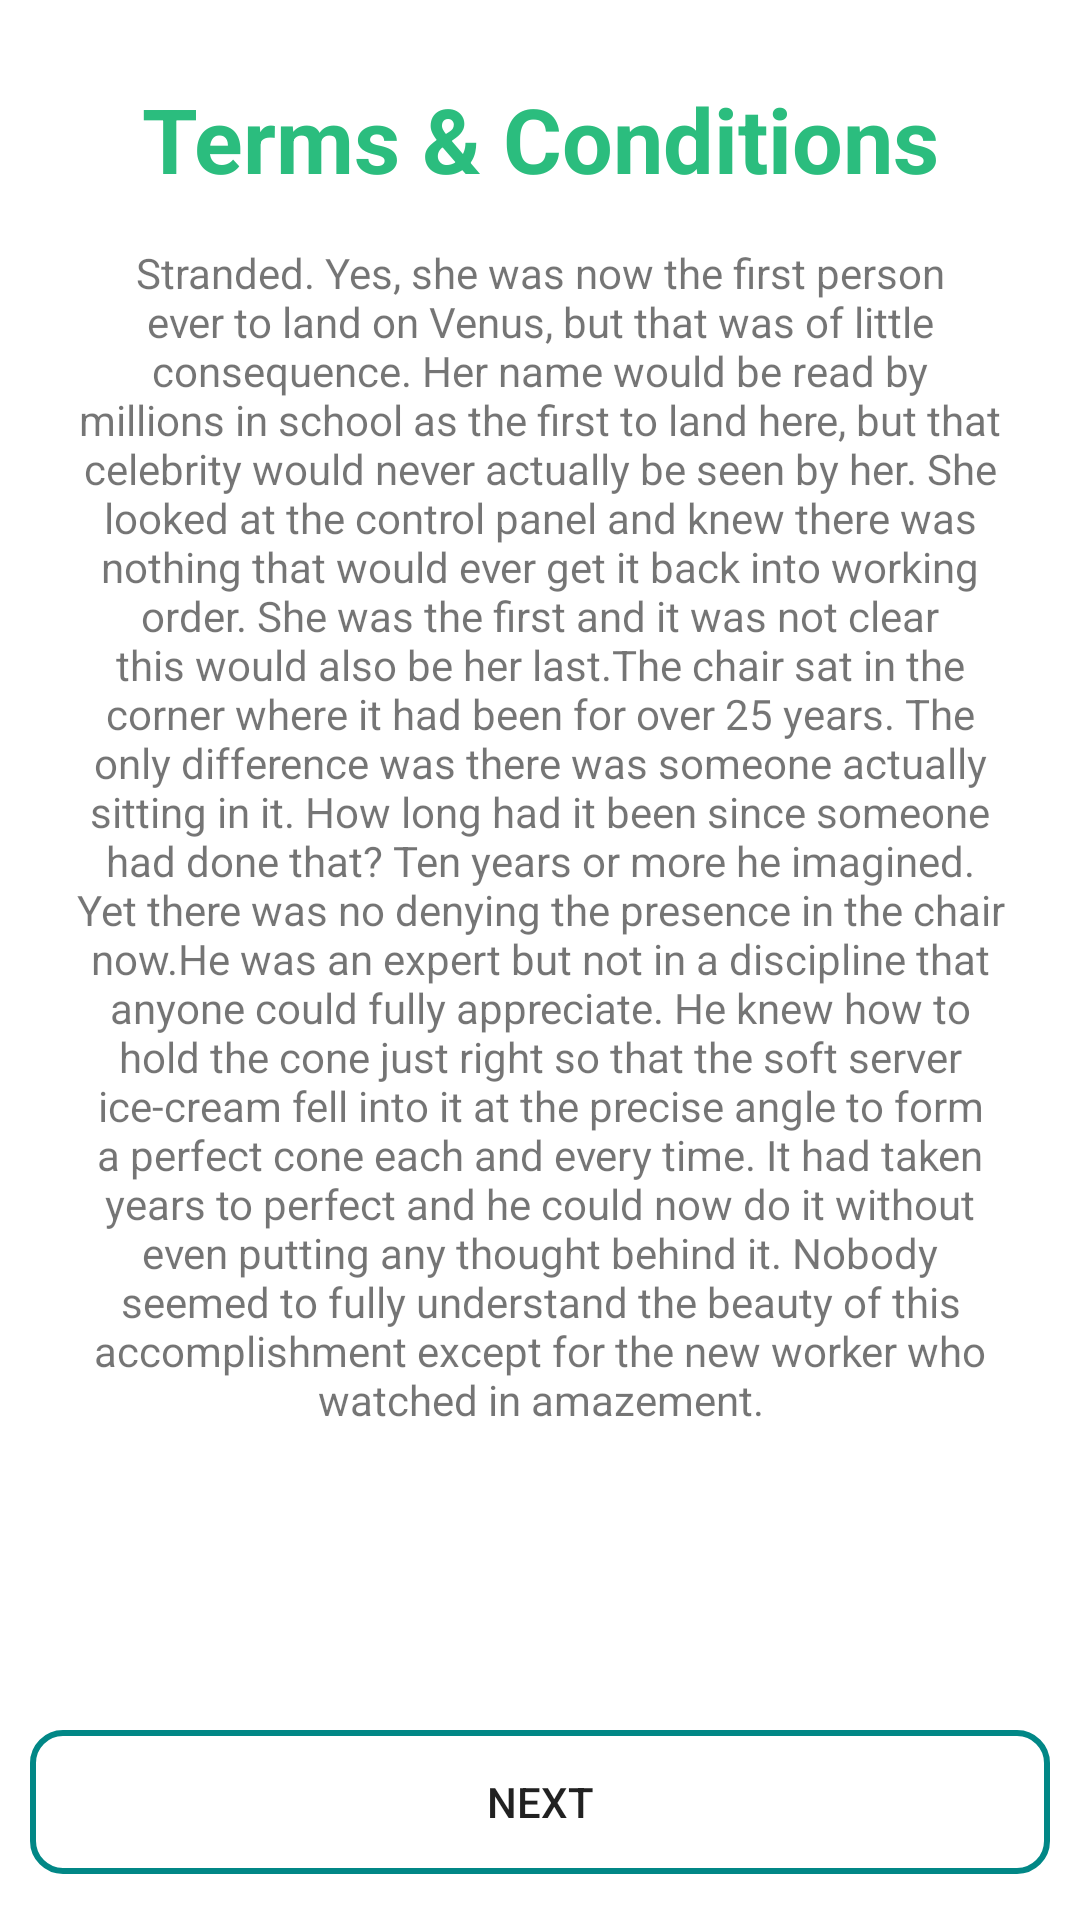

Produce the Android XML layout that renders to this screen, including the resource entries it uses.
<!-- AndroidManifest.xml: application theme Theme.FirstKotlinProgram -->
<!-- res/layout/fragment_navigation_third_terms.xml -->
<?xml version="1.0" encoding="utf-8"?>
<layout>
<androidx.constraintlayout.widget.ConstraintLayout xmlns:android="http://schemas.android.com/apk/res/android"
    xmlns:app="http://schemas.android.com/apk/res-auto"
    xmlns:tools="http://schemas.android.com/tools"
    android:layout_width="match_parent"
    android:layout_height="match_parent"
    tools:context=".NavigationThirdFragmentTerms"
    android:padding="10dp">

    <androidx.appcompat.widget.AppCompatTextView
        android:id="@+id/appCompatTextView"
        android:layout_width="0dp"
        android:layout_height="wrap_content"
        android:layout_marginTop="16dp"
        android:gravity="center"
        android:text="Terms &amp; Conditions"
        android:textColor="@color/primaryDarkColor"
        android:textSize="30sp"
        android:textStyle="bold"
        app:layout_constraintEnd_toEndOf="parent"
        app:layout_constraintStart_toStartOf="parent"
        app:layout_constraintTop_toTopOf="parent" />

    <ScrollView
        android:id="@+id/scrollView3"
        android:layout_width="match_parent"
        android:layout_height="505dp"
        android:padding="15dp"
        app:layout_constraintEnd_toEndOf="parent"
        app:layout_constraintStart_toStartOf="parent"
        app:layout_constraintTop_toBottomOf="@+id/appCompatTextView">

        <androidx.appcompat.widget.AppCompatTextView
            android:layout_width="match_parent"
            android:layout_height="wrap_content"
            android:gravity="center"
            android:text="@string/stranded_yes_she_was_now_the_first_person_ever_to_land_on_venus_but_that_was_of_little_consequence_her_name_would_be_read_by_millions_in_school_as_the_first_to_land_here_but_that_celebrity_would_never_actually_be_seen_by_her_she_looked_at_the_control_panel_and_knew_there_was_nothing_that_would_ever_get_it_back_into_working_order_she_was_the_first_and_it_was_not_clear_this_would_also_be_her_last" />

    </ScrollView>

    <androidx.appcompat.widget.AppCompatButton
        android:id="@+id/Submit"
        android:layout_width="match_parent"
        android:layout_height="wrap_content"
        android:background="@drawable/custom_view"
        android:text="Next"
        app:layout_constraintBottom_toBottomOf="parent"
        app:layout_constraintEnd_toEndOf="parent"
        app:layout_constraintHorizontal_bias="0.0"
        app:layout_constraintStart_toStartOf="parent"
        app:layout_constraintTop_toBottomOf="@+id/scrollView3" />
</androidx.constraintlayout.widget.ConstraintLayout>
</layout>
<!-- resources referenced by this layout -->
<resources>
  <color name="primaryDarkColor">#2bbd7e</color>
  <!-- drawable custom_view (drawable) -->
  <?xml version="1.0" encoding="utf-8"?>
  <shape xmlns:android="http://schemas.android.com/apk/res/android" android:shape="rectangle">
  <stroke android:color="@color/teal_700" android:width="2dp"/>
      <corners android:radius="10dp"/>
  </shape>
  <string name="stranded_yes_she_was_now_the_first_person_ever_to_land_on_venus_but_that_was_of_little_consequence_her_name_would_be_read_by_millions_in_school_as_the_first_to_land_here_but_that_celebrity_would_never_actually_be_seen_by_her_she_looked_at_the_control_panel_and_knew_there_was_nothing_that_would_ever_get_it_back_into_working_order_she_was_the_first_and_it_was_not_clear_this_would_also_be_her_last">Stranded. Yes, she was now the first person ever to land on Venus, but that was of little consequence. Her name would be read by millions in school as the first to land here, but that celebrity would never actually be seen by her. She looked at the control panel and knew there was nothing that would ever get it back into working order. She was the first and it was not clear this would also be her last.The chair sat in the corner where it had been for over 25 years. The only difference was there was someone actually sitting in it. How long had it been since someone had done that? Ten years or more he imagined. Yet there was no denying the presence in the chair now.He was an expert but not in a discipline that anyone could fully appreciate. He knew how to hold the cone just right so that the soft server ice-cream fell into it at the precise angle to form a perfect cone each and every time. It had taken years to perfect and he could now do it without even putting any thought behind it. Nobody seemed to fully understand the beauty of this accomplishment except for the new worker who watched in amazement.</string>
  <style name="Theme.FirstKotlinProgram" parent="Theme.MaterialComponents.DayNight.DarkActionBar">
          
          <item name="colorPrimary">@color/purple_500</item>
          <item name="colorPrimaryVariant">@color/purple_700</item>
          <item name="colorOnPrimary">@color/white</item>
          
          <item name="colorSecondary">@color/teal_200</item>
          <item name="colorSecondaryVariant">@color/teal_700</item>
          <item name="colorOnSecondary">@color/black</item>
          
          <item name="android:statusBarColor" tools:targetApi="l">?attr/colorPrimaryVariant</item>
          
      </style>
  <color name="teal_700">#FF018786</color>
  <color name="purple_500">#FF6200EE</color>
  <color name="purple_700">#FF3700B3</color>
  <color name="white">#FFFFFFFF</color>
  <color name="teal_200">#FF03DAC5</color>
  <color name="black">#FF000000</color>
</resources>
